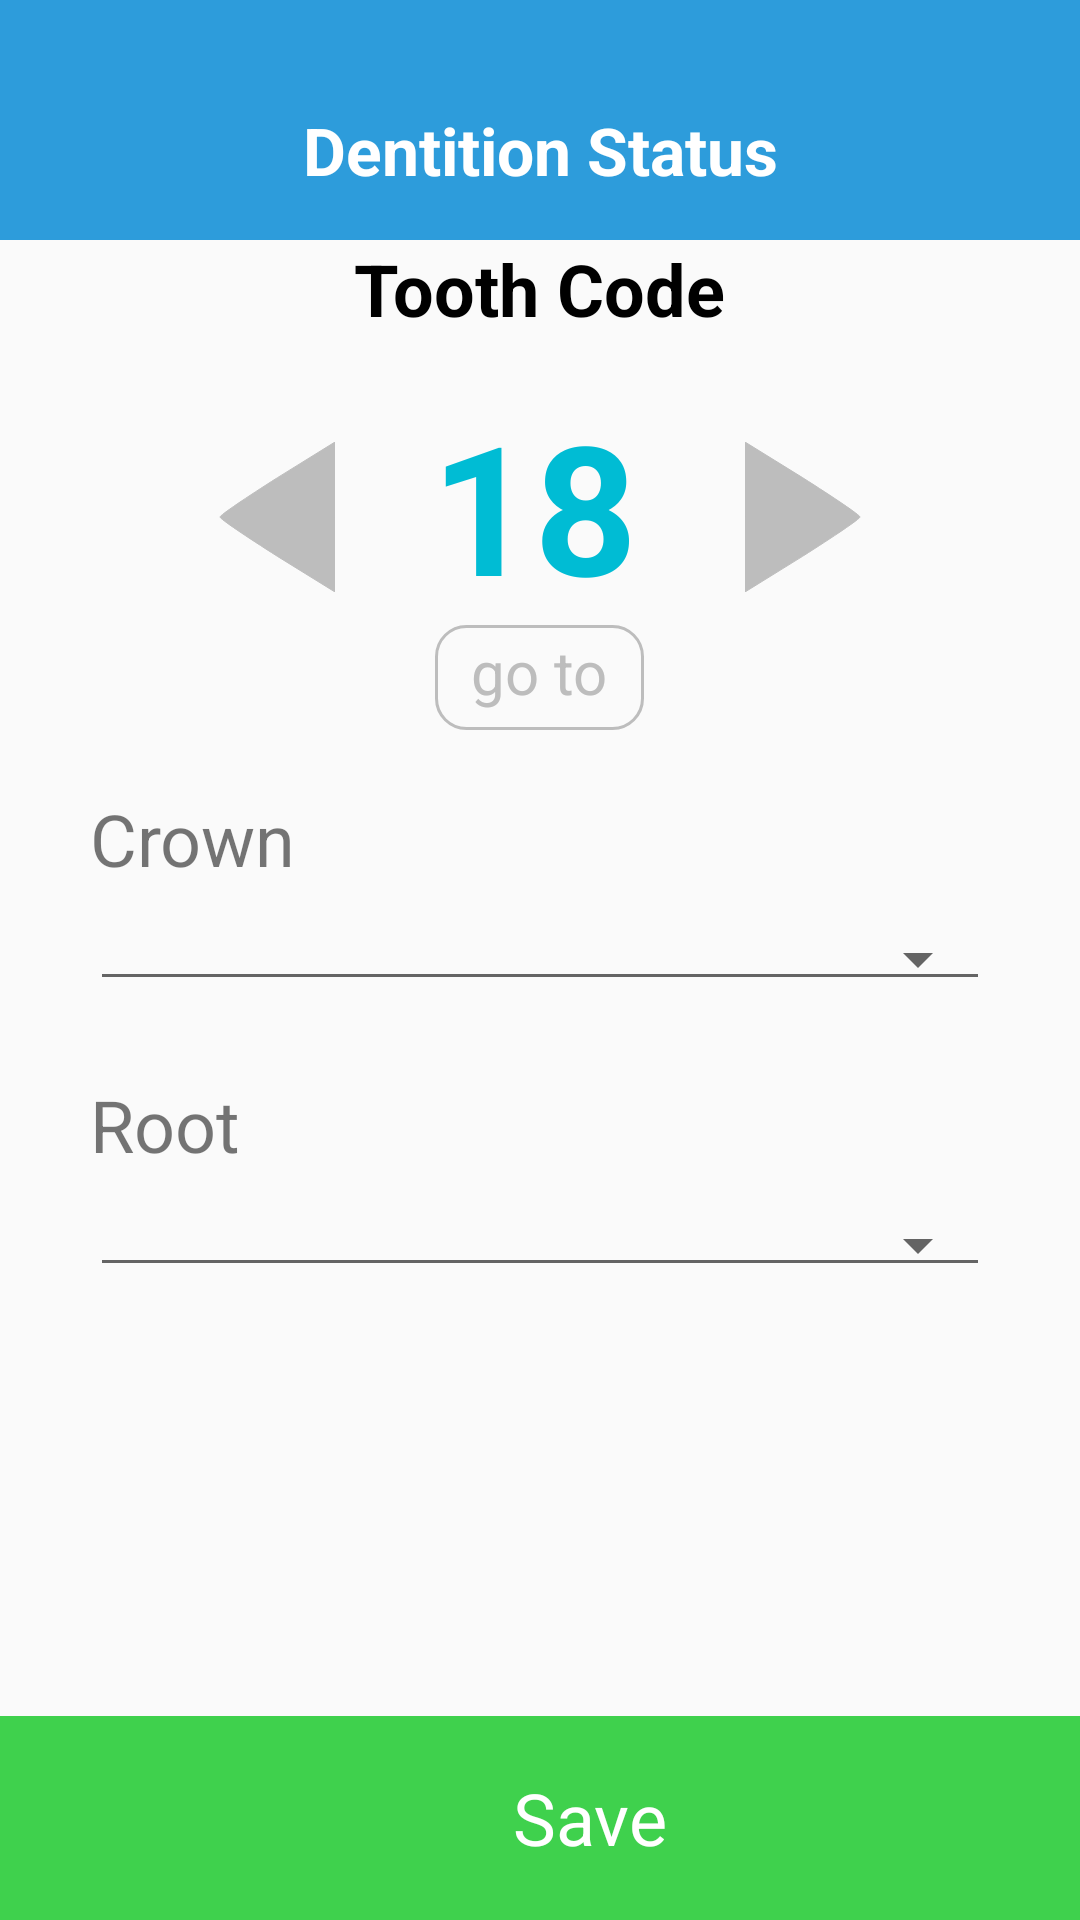

This screen was rendered from an Android layout file. Write that file and the resources it references.
<!-- AndroidManifest.xml: application theme MyMaterialTheme -->
<!-- res/layout/activity_dentition_status.xml -->
<?xml version="1.0" encoding="utf-8"?>
<android.support.constraint.ConstraintLayout xmlns:android="http://schemas.android.com/apk/res/android"
    xmlns:app="http://schemas.android.com/apk/res-auto"
    xmlns:tools="http://schemas.android.com/tools"
    android:layout_width="match_parent"
    android:layout_height="match_parent"
    tools:context=".Activity.MainActivity">

    <LinearLayout
        android:id="@+id/linearLayout1"
        android:layout_width="match_parent"
        android:layout_height="wrap_content"
        android:orientation="vertical">

        <android.support.design.widget.AppBarLayout
            android:id="@+id/appBarLayout"
            android:layout_width="match_parent"
            android:layout_height="80dp"
            android:background="@color/colorPrimaryDark">

            <android.support.v7.widget.Toolbar
                android:id="@+id/toolbar"
                android:layout_width="match_parent"
                android:layout_height="40dp"
                android:layout_marginTop="30dp"
                android:background="@color/colorPrimaryDark"
                app:layout_scrollFlags="scroll|enterAlways"
                app:popupTheme="@style/ThemeOverlay.AppCompat.Light">

                <TextView
                    android:id="@+id/toolbar_title"
                    android:layout_width="wrap_content"
                    android:layout_height="wrap_content"
                    android:layout_gravity="center"
                    android:layout_marginLeft="8dp"
                    android:text="@string/app_dentition_status"
                    android:textColor="@color/white"
                    android:textSize="22sp"
                    android:textStyle="bold" />

            </android.support.v7.widget.Toolbar>

        </android.support.design.widget.AppBarLayout>

    </LinearLayout>

    <LinearLayout
        android:id="@+id/linearLayout2"
        android:layout_width="match_parent"
        android:layout_height="0dp"
        android:orientation="vertical"
        app:layout_constraintBottom_toTopOf="@+id/btn_save_dentition_status"
        app:layout_constraintEnd_toEndOf="parent"
        app:layout_constraintStart_toStartOf="parent"
        app:layout_constraintTop_toBottomOf="@+id/linearLayout1">

        <TextView
            android:layout_width="wrap_content"
            android:layout_height="wrap_content"
            android:layout_gravity="center_horizontal"
            android:text="Tooth Code"
            android:textColor="@color/colorBlack"
            android:textSize="24sp"
            android:textStyle="bold"
            android:layout_marginBottom="16dp"
            app:layout_constraintEnd_toEndOf="parent"
            app:layout_constraintStart_toStartOf="parent"
            tools:layout_editor_absoluteY="121dp" />

        <LinearLayout
            android:layout_width="match_parent"
            android:layout_height="wrap_content"
            android:gravity="center">

            <Button
                android:id="@+id/btn_dentition_status_prev"
                android:layout_width="40dp"
                android:layout_height="50dp"
                android:background="@drawable/ic_triangle_gray_24dp"
                android:rotation="180"
                android:layout_marginTop="4dp" />

            <TextView
                android:id="@+id/number_dentition_status"
                android:layout_width="wrap_content"
                android:layout_height="wrap_content"
                android:text="18"
                android:textStyle="bold"
                android:textSize="60dp"
                android:textColor="@color/colorPrimary"
                android:layout_marginLeft="32dp"
                android:layout_marginRight="36dp"/>

            <Button
                android:id="@+id/btn_dentition_status_next"
                android:layout_width="40dp"
                android:layout_height="50dp"
                android:background="@drawable/ic_triangle_gray_24dp"
                android:layout_marginTop="4dp"/>

        </LinearLayout>

        <LinearLayout
            android:layout_width="match_parent"
            android:layout_height="wrap_content"
            android:gravity="center">

            <TextView
                android:layout_width="wrap_content"
                android:layout_height="wrap_content"
                android:text="go to"
                android:textSize="20sp"
                android:background="@drawable/bg_btn_rounded"
                android:textColor="@drawable/bg_btn_rounded"
                android:paddingBottom="6dp"
                android:paddingTop="2dp"
                android:paddingLeft="12dp"
                android:paddingRight="12dp"
                android:clickable="true"/>

        </LinearLayout>

        <android.support.design.widget.TextInputLayout
            android:paddingTop="20dp"
            android:paddingBottom="10dp"
            android:paddingLeft="30dp"
            android:paddingRight="30dp"
            android:layout_width="match_parent"
            android:layout_height="wrap_content">

            <TextView
                android:layout_marginBottom="10dp"
                android:textSize="24dp"
                android:text="Crown"
                android:layout_width="match_parent"
                android:layout_height="wrap_content" />

            <Spinner
                android:padding="5dp"
                android:id="@+id/crown_spinner"
                android:layout_marginBottom="25dp"
                style="@style/Base.Widget.AppCompat.Spinner.Underlined"
                android:layout_width="match_parent"
                android:layout_height="wrap_content">

            </Spinner>

            <TextView
                android:layout_marginBottom="10dp"
                android:textSize="24dp"
                android:text="Root"
                android:layout_width="match_parent"
                android:layout_height="wrap_content" />

            <Spinner
                android:padding="5dp"
                android:id="@+id/root_spinner"
                style="@style/Base.Widget.AppCompat.Spinner.Underlined"
                android:layout_width="match_parent"
                android:layout_height="wrap_content">

            </Spinner>

        </android.support.design.widget.TextInputLayout>


    </LinearLayout>



    <LinearLayout
        android:id="@+id/btn_save_dentition_status"
        android:layout_width="match_parent"
        android:layout_height="68dp"
        android:background="@color/backgroundButtonCreate"
        android:gravity="center_horizontal"
        android:orientation="horizontal"
        android:clickable="true"
        app:layout_constraintBottom_toBottomOf="parent">

        <ImageView
            android:layout_width="24dp"
            android:layout_height="24dp"
            android:layout_gravity="center_vertical"
            android:src="@drawable/ic_save_white_24dp" />

        <TextView
            android:layout_width="wrap_content"
            android:layout_height="wrap_content"
            android:layout_gravity="center_vertical"
            android:layout_marginLeft="10dp"
            android:text="Save"
            android:textColor="@color/white"
            android:textSize="24dp" />

    </LinearLayout>



</android.support.constraint.ConstraintLayout>
<!-- resources referenced by this layout -->
<resources>
  <color name="backgroundButtonCreate">#3FD14D</color>
  <color name="colorBlack">#000000</color>
  <color name="colorPrimary">#00bcd4</color>
  <color name="colorPrimaryDark">#2d9cdb</color>
  <color name="white">#ffffff</color>
  <!-- drawable bg_btn_rounded (drawable) -->
  <?xml version="1.0" encoding="utf-8"?>
  <selector xmlns:android="http://schemas.android.com/apk/res/android" >
      <item android:color="@color/white" android:state_pressed="true" >
          <shape android:shape="rectangle"  >
              <corners android:radius="10dp" />
              <stroke android:width="1dip" android:color="@color/colorArrowGray" />
              <solid android:color="@color/colorArrowGray"/>
          </shape>
      </item>
      <item android:color="@color/white" android:state_focused="true">
          <shape android:shape="rectangle"  >
              <corners android:radius="10dp" />
              <stroke android:width="1dip" android:color="@color/colorArrowGray" />
              <solid android:color="@color/colorArrowGray"/>
          </shape>
      </item>
      <item android:color="@color/colorArrowGray">
          <shape android:shape="rectangle"  >
              <corners android:radius="10dp" />
              <stroke android:width="1dip" android:color="@color/colorArrowGray" />
          </shape>
      </item>
  </selector>
  <!-- drawable ic_triangle_gray_24dp (drawable) -->
  <?xml version="1.0" encoding="utf-8"?>
  <vector xmlns:android="http://schemas.android.com/apk/res/android"
      android:width="24dp"
      android:height="24dp"
      android:viewportWidth="24.0"
      android:viewportHeight="24.0">
      <path
          android:pathData="M0,12l0,12 11.5,-5.7c6.3,-3.2 11.5,-6 11.5,-6.3 0,-0.3 -5.2,-3.1 -11.5,-6.3l-11.5,-5.7 0,12z"
          android:strokeColor="@color/colorArrowGray"
          android:fillColor="@color/colorArrowGray"/>
  </vector>
  <string name="app_dentition_status">Dentition Status</string>
  <style name="MyMaterialTheme" parent="MyMaterialTheme.Base">
  
      </style>
  <color name="colorArrowGray">#BDBDBD</color>
  <style name="MyMaterialTheme.Base" parent="Theme.AppCompat.Light.DarkActionBar">
          
          <item name="colorPrimary">@color/colorPrimary</item>
          <item name="colorPrimaryDark">@color/colorPrimaryDark</item>
          <item name="colorAccent">@color/colorAccent</item>
          <item name="windowNoTitle">true</item>
          <item name="windowActionBar">false</item>
          <item name="android:homeAsUpIndicator">@drawable/ic_arrow_back_white_24dp</item>
      </style>
  <color name="colorAccent">#2d9cdb</color>
</resources>
